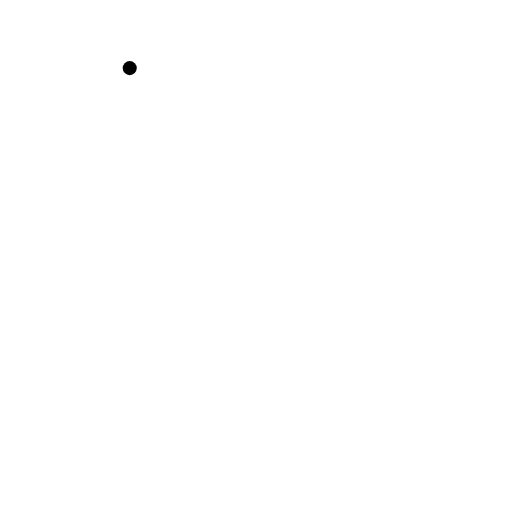
t = 0.00 s
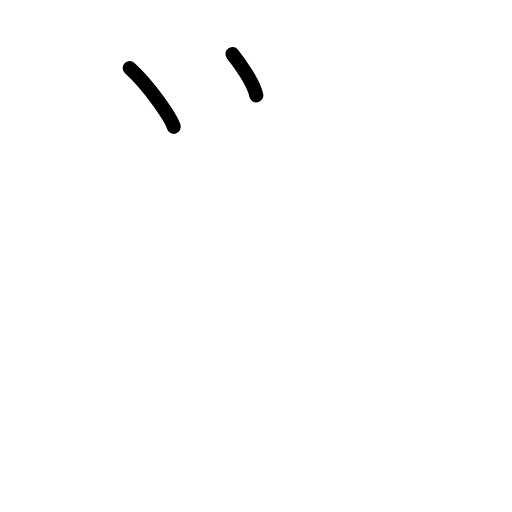
t = 1.75 s
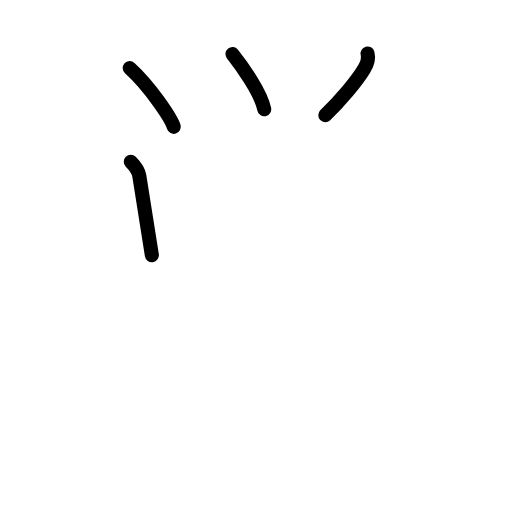
t = 3.58 s
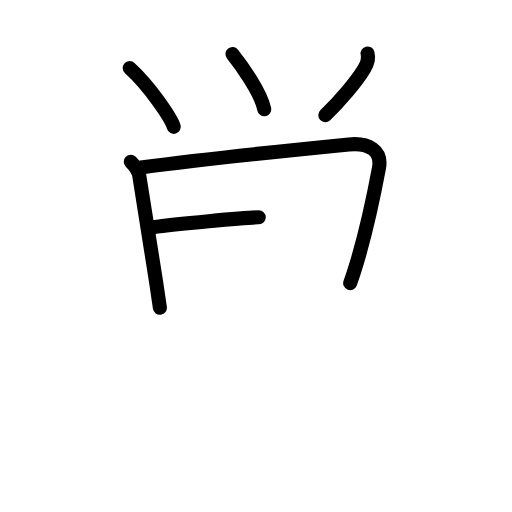
t = 5.50 s
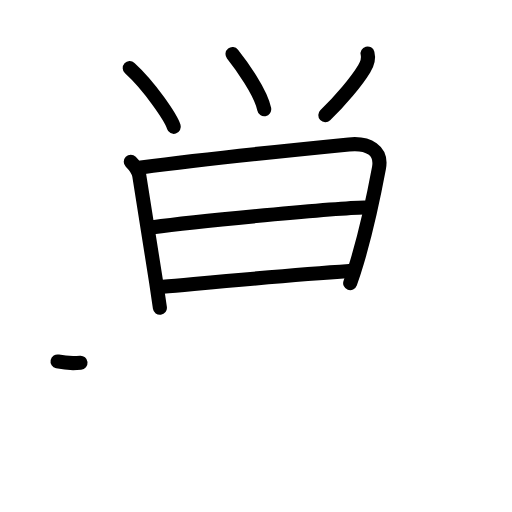
t = 7.17 s
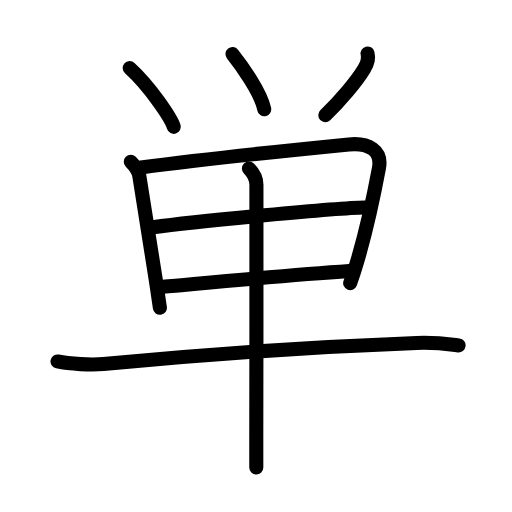
t = 9.00 s

The animated SVG that drew these frames (rendered in a browser with its animation timeline set to each time). Animation: 27 SMIL elements (animate=27); one cycle of 9.00 s.

<?xml version="1.0" encoding="UTF-8"?>
<!--
AniKanjiVG is licensed by CC-BY-SA Paul C. Sommerhoff (https://bitbucket.org/sommerhoff/anikanjivg).
AniKanjiVG uses KanjiVG which is licensed by CC-BY-SA Ulrich Apel (http://kanjivg.tagaini.net).
See also http://creativecommons.org/licenses/by-sa/3.0/
-->
<svg xmlns:kvg='http://kanjivg.tagaini.net' xmlns='http://www.w3.org/2000/svg' width='109' height='109' viewBox='0 0 109 109' style='fill:none;stroke:#000000;stroke-width:3;stroke-linecap:round;stroke-linejoin:round;' id="kvg:kanji_05358"><g id="kvg:05358" kvg:element="単"><g id="kvg:05358-g1" kvg:element="⺍" kvg:original="つ" kvg:position="top" kvg:radical="tradit"><g id="kvg:05358-g2" kvg:element="丶" kvg:radical="nelson"><path id="kvg:05358-s1" kvg:type="㇔" d="M27.62,14.5C31.86,18.35,36.4,25.08,37,27"><animate attributeName="d" begin="0.0s" dur="1.0s" from="M27.62,14.5C27.62,14.5,27.62,14.5,27.62,14.5" to="M27.62,14.5C31.86,18.35,36.4,25.08,37,27" />
</path>
</g>
<path id="kvg:05358-s2" kvg:type="㇔" d="M49.5,11.5c1.78,2.24,6.04,8.11,6.75,11.75"><animate attributeName="d" begin="1.0s" dur="1.0s" from="M49.5,11.5C49.5,11.5,49.5,11.5,49.5,11.5" to="M49.5,11.5c1.78,2.24,6.04,8.11,6.75,11.75" />
<animate attributeName="d" begin="0s" dur="1.0s" from="M-100,-100" to="M-100,-100" />
</path>
<path id="kvg:05358-s3" kvg:type="㇒" d="M78.25,11.38c0.31,1.17,0.04,2.02-0.72,3.29c-1.6,2.64-5.07,6.81-8.27,9.84"><animate attributeName="d" begin="2.0s" dur="0.5s" from="M78.25,11.38C78.25,11.38,78.25,11.38,78.25,11.38" to="M78.25,11.38c0.31,1.17,0.04,2.02-0.72,3.29" />
<animate attributeName="d" begin="2.5s" dur="0.5s" from="M78.25,11.38c0.31,1.17,0.04,2.02-0.72,3.29c0,0,0,0,0,0,0" to="M78.25,11.38c0.31,1.17,0.04,2.02-0.72,3.29c-1.6,2.64-5.07,6.81-8.27,9.84" />
<animate attributeName="d" begin="0s" dur="2.0s" from="M-100,-100" to="M-100,-100" />
</path>
</g>
<g id="kvg:05358-g3" kvg:element="甲" kvg:part="1" kvg:position="bottom"><g id="kvg:05358-g4" kvg:element="田" kvg:partial="true"><path id="kvg:05358-s4" kvg:type="㇑" d="M27.84,34.42c0.74,0.74,1.62,1.83,1.81,2.99c1.11,7.07,2.33,14.25,3.58,22.59c0.27,1.79,0.54,3.63,0.81,5.53"><animate attributeName="d" begin="3.0s" dur="0.3333333333333333s" from="M27.84,34.42C27.84,34.42,27.84,34.42,27.84,34.42" to="M27.84,34.42c0.74,0.74,1.62,1.83,1.81,2.99" />
<animate attributeName="d" begin="3.3333333333333335s" dur="0.3333333333333333s" from="M27.84,34.42c0.74,0.74,1.62,1.83,1.81,2.99c0,0,0,0,0,0,0" to="M27.84,34.42c0.74,0.74,1.62,1.83,1.81,2.99c1.11,7.07,2.33,14.25,3.58,22.59" />
<animate attributeName="d" begin="3.6666666666666665s" dur="0.3333333333333333s" from="M27.84,34.42c0.74,0.74,1.62,1.83,1.81,2.99c1.11,7.07,2.33,14.25,3.58,22.59c0,0,0,0,0,0,0" to="M27.84,34.42c0.74,0.74,1.62,1.83,1.81,2.99c1.11,7.07,2.33,14.25,3.58,22.59c0.27,1.79,0.54,3.63,0.81,5.53" />
<animate attributeName="d" begin="0s" dur="3.0s" from="M-100,-100" to="M-100,-100" />
</path>
<path id="kvg:05358-s5" kvg:type="㇕a" d="M30,35.64c12.75-1.67,34.38-3.91,44.27-4.89c4.19-0.41,7.11,1.25,6.41,5.01c-1.16,6.21-2.86,13.91-4.67,20.03c-0.48,1.63-0.97,3.14-1.46,4.48"><animate attributeName="d" begin="4.0s" dur="0.25s" from="M30,35.64C30,35.64,30,35.64,30,35.64" to="M30,35.64c12.75-1.67,34.38-3.91,44.27-4.89" />
<animate attributeName="d" begin="4.25s" dur="0.25s" from="M30,35.64c12.75-1.67,34.38-3.91,44.27-4.89c0,0,0,0,0,0,0" to="M30,35.64c12.75-1.67,34.38-3.91,44.27-4.89c4.19-0.41,7.11,1.25,6.41,5.01" />
<animate attributeName="d" begin="4.5s" dur="0.25s" from="M30,35.64c12.75-1.67,34.38-3.91,44.27-4.89c4.19-0.41,7.11,1.25,6.41,5.01c0,0,0,0,0,0,0" to="M30,35.64c12.75-1.67,34.38-3.91,44.27-4.89c4.19-0.41,7.11,1.25,6.41,5.01c-1.16,6.21-2.86,13.91-4.67,20.03" />
<animate attributeName="d" begin="4.75s" dur="0.25s" from="M30,35.64c12.75-1.67,34.38-3.91,44.27-4.89c4.19-0.41,7.11,1.25,6.41,5.01c-1.16,6.21-2.86,13.91-4.67,20.03c0,0,0,0,0,0,0" to="M30,35.64c12.75-1.67,34.38-3.91,44.27-4.89c4.19-0.41,7.11,1.25,6.41,5.01c-1.16,6.21-2.86,13.91-4.67,20.03c-0.48,1.63-0.97,3.14-1.46,4.48" />
<animate attributeName="d" begin="0s" dur="4.0s" from="M-100,-100" to="M-100,-100" />
</path>
<path id="kvg:05358-s6" kvg:type="㇐a" d="M32.57,48.36c8.93-1.23,39.31-4.11,45.02-4.19"><animate attributeName="d" begin="5.0s" dur="1.0s" from="M32.57,48.36C32.57,48.36,32.57,48.36,32.57,48.36" to="M32.57,48.36c8.93-1.23,39.31-4.11,45.02-4.19" />
<animate attributeName="d" begin="0s" dur="5.0s" from="M-100,-100" to="M-100,-100" />
</path>
<path id="kvg:05358-s7" kvg:type="㇐a" d="M34.66,61.04C46.38,60,61,58.62,74.38,57.71"><animate attributeName="d" begin="6.0s" dur="1.0s" from="M34.66,61.04C34.66,61.04,34.66,61.04,34.66,61.04" to="M34.66,61.04C46.38,60,61,58.62,74.38,57.71" />
<animate attributeName="d" begin="0s" dur="6.0s" from="M-100,-100" to="M-100,-100" />
</path>
</g>
<g id="kvg:05358-g5" kvg:element="一"><path id="kvg:05358-s8" kvg:type="㇐" d="M12.25,76.95c2.54,0.54,7.24,0.78,9.76,0.54c19.5-1.87,43.7-3.62,66.71-4.48c4.23-0.16,6.79,0.26,8.91,0.53"><animate attributeName="d" begin="7.0s" dur="0.3333333333333333s" from="M12.25,76.95C12.25,76.95,12.25,76.95,12.25,76.95" to="M12.25,76.95c2.54,0.54,7.24,0.78,9.76,0.54" />
<animate attributeName="d" begin="7.333333333333333s" dur="0.3333333333333333s" from="M12.25,76.95c2.54,0.54,7.24,0.78,9.76,0.54c0,0,0,0,0,0,0" to="M12.25,76.95c2.54,0.54,7.24,0.78,9.76,0.54c19.5-1.87,43.7-3.62,66.71-4.48" />
<animate attributeName="d" begin="7.666666666666667s" dur="0.3333333333333333s" from="M12.25,76.95c2.54,0.54,7.24,0.78,9.76,0.54c19.5-1.87,43.7-3.62,66.71-4.48c0,0,0,0,0,0,0" to="M12.25,76.95c2.54,0.54,7.24,0.78,9.76,0.54c19.5-1.87,43.7-3.62,66.71-4.48c4.23-0.16,6.79,0.26,8.91,0.53" />
<animate attributeName="d" begin="0s" dur="7.0s" from="M-100,-100" to="M-100,-100" />
</path>
</g>
<g id="kvg:05358-g6" kvg:element="甲" kvg:part="2"><g id="kvg:05358-g7" kvg:element="丨"><path id="kvg:05358-s9" kvg:type="㇑" d="M52.99,35.86c0.89,0.89,1.59,2.19,1.6,3.48c0.04,5.51-0.01,38.66-0.03,53.79c0,2.88,0,5.11,0,6.39"><animate attributeName="d" begin="8.0s" dur="0.3333333333333333s" from="M52.99,35.86C52.99,35.86,52.99,35.86,52.99,35.86" to="M52.99,35.86c0.89,0.89,1.59,2.19,1.6,3.48" />
<animate attributeName="d" begin="8.333333333333334s" dur="0.3333333333333333s" from="M52.99,35.86c0.89,0.89,1.59,2.19,1.6,3.48c0,0,0,0,0,0,0" to="M52.99,35.86c0.89,0.89,1.59,2.19,1.6,3.48c0.04,5.51-0.01,38.66-0.03,53.79" />
<animate attributeName="d" begin="8.666666666666666s" dur="0.3333333333333333s" from="M52.99,35.86c0.89,0.89,1.59,2.19,1.6,3.48c0.04,5.51-0.01,38.66-0.03,53.79c0,0,0,0,0,0,0" to="M52.99,35.86c0.89,0.89,1.59,2.19,1.6,3.48c0.04,5.51-0.01,38.66-0.03,53.79c0,2.88,0,5.11,0,6.39" />
<animate attributeName="d" begin="0s" dur="8.0s" from="M-100,-100" to="M-100,-100" />
</path>
</g>
</g>
</g>
</g>
</svg>
